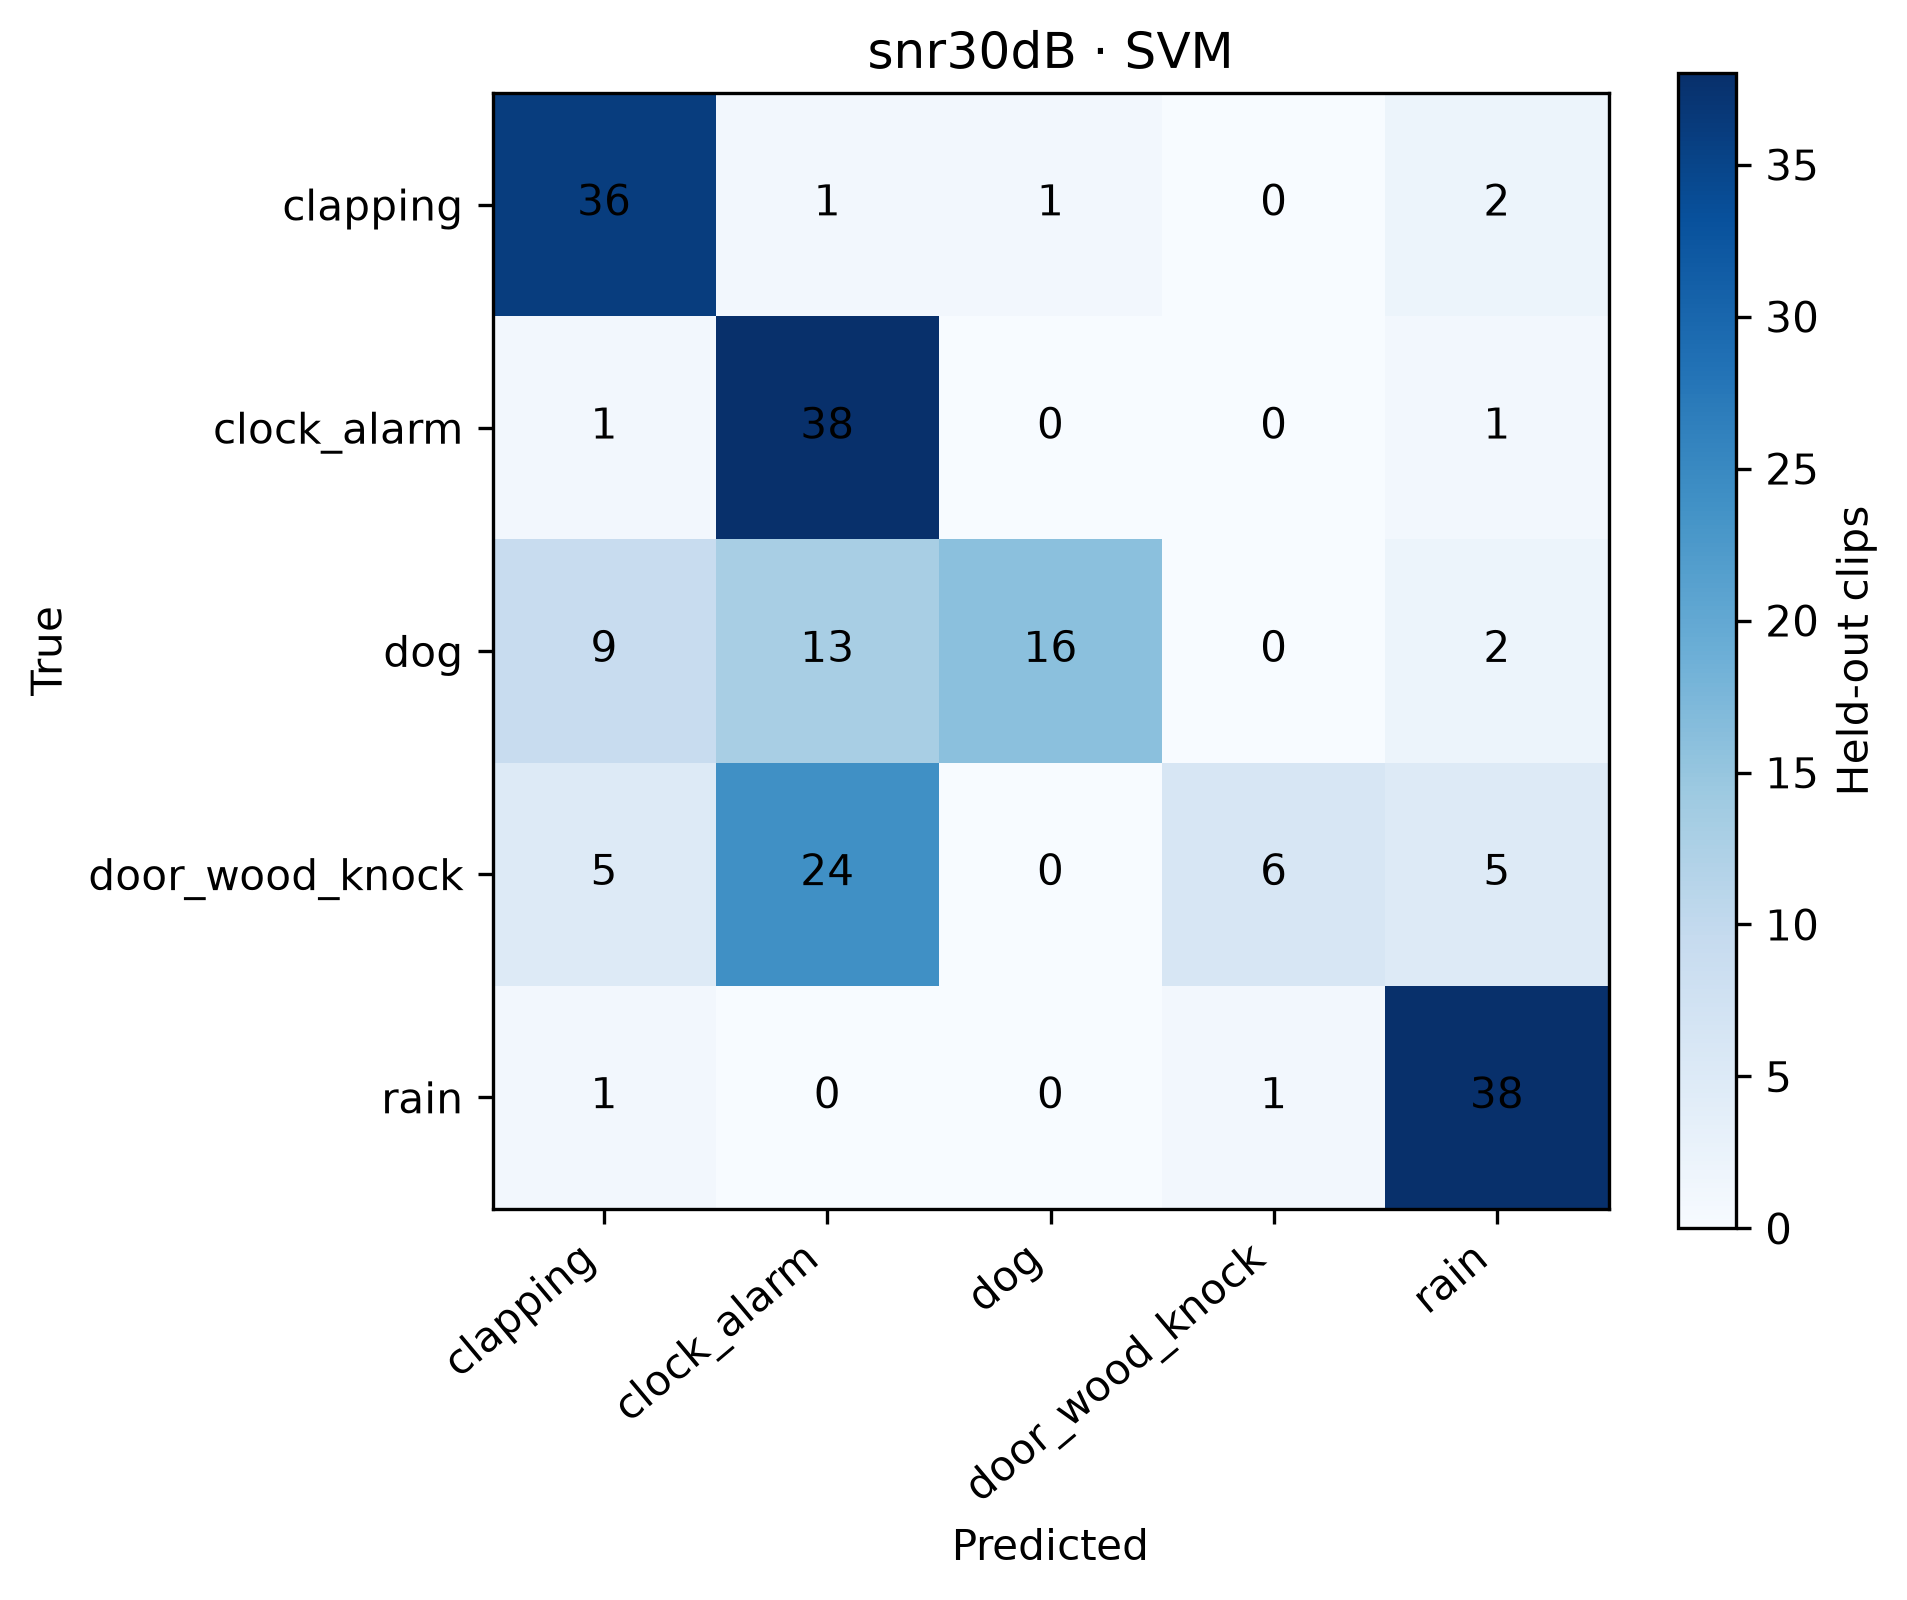

Source data for this figure (header and first rows):
, clapping, clock_alarm, dog, door_wood_knock, rain
clapping, 36, 1, 1, 0, 2
clock_alarm, 1, 38, 0, 0, 1
dog, 9, 13, 16, 0, 2
door_wood_knock, 5, 24, 0, 6, 5
rain, 1, 0, 0, 1, 38
